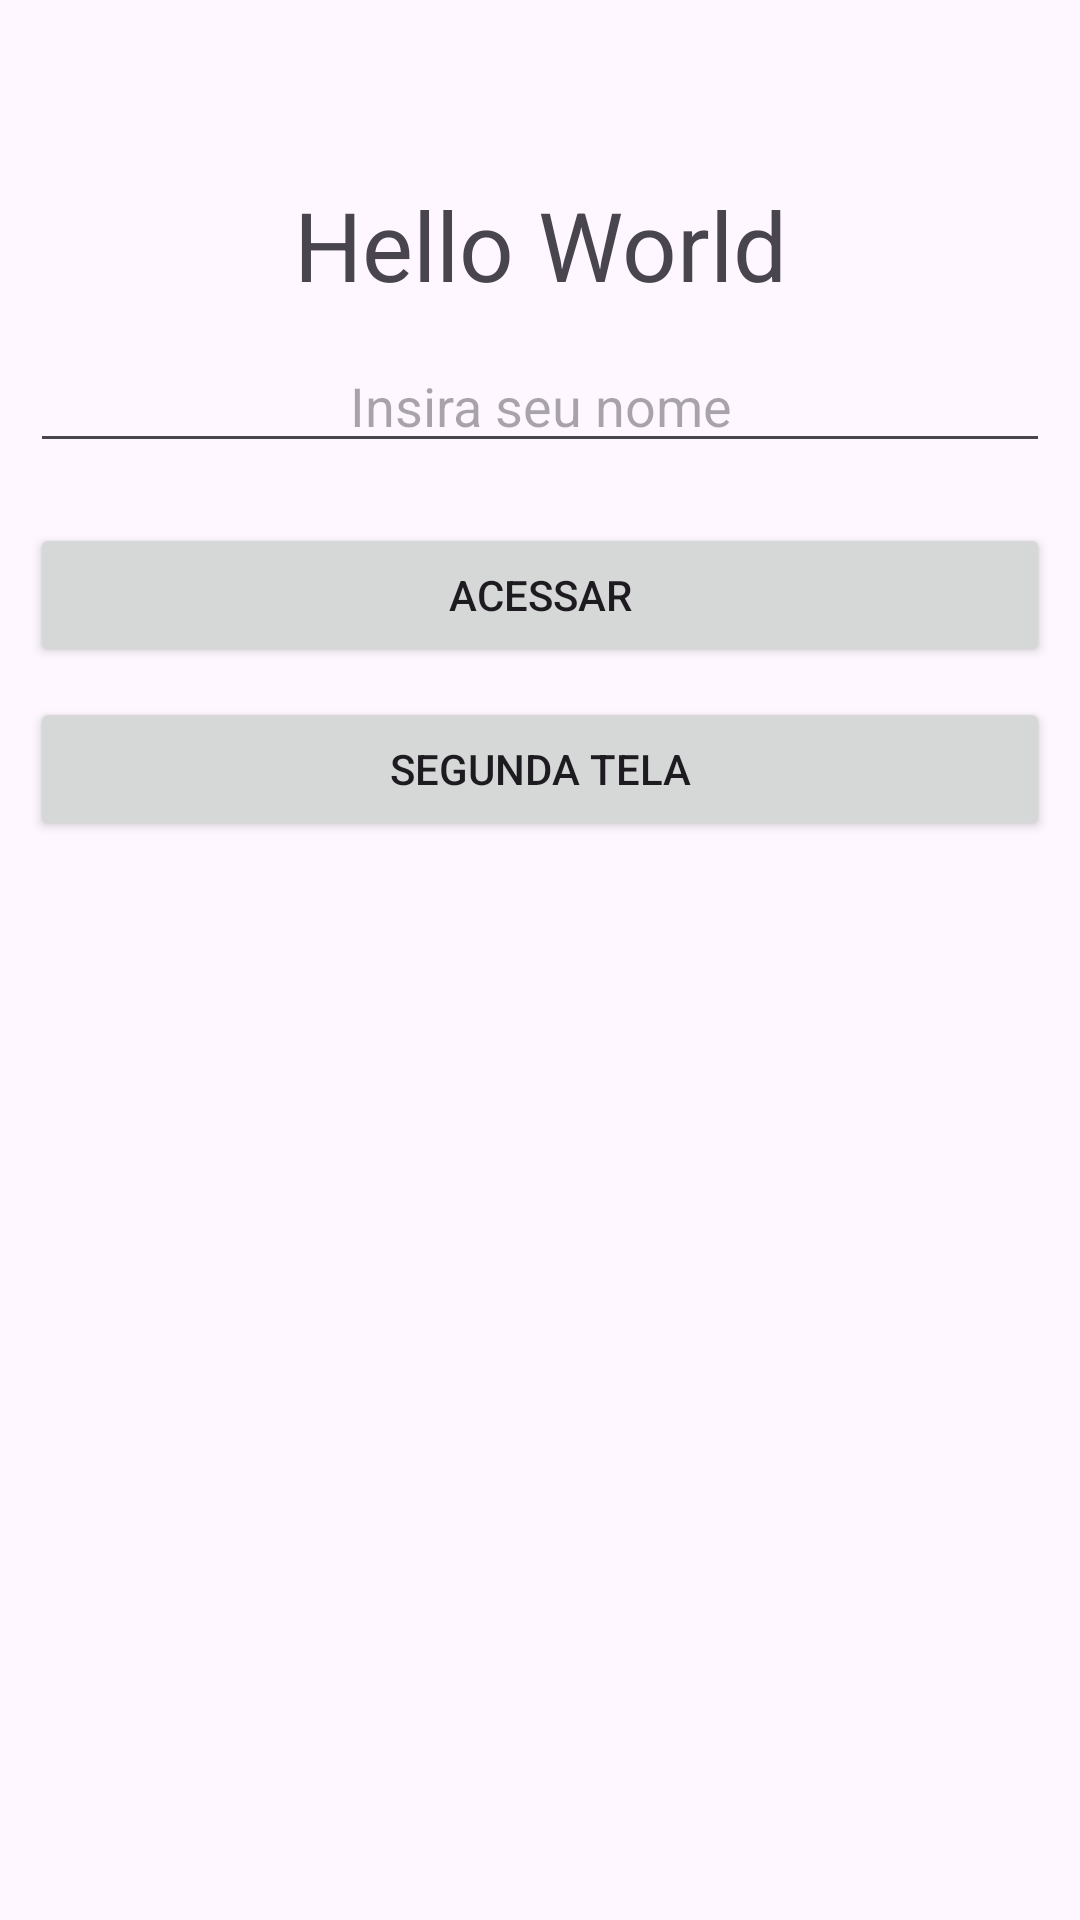

The Android layout XML behind this screen, and the referenced resources:
<!-- AndroidManifest.xml: application theme Theme.ProjetoDeEstudo -->
<!-- res/layout/activity_main.xml -->
<?xml version="1.0" encoding="utf-8"?>
<androidx.constraintlayout.widget.ConstraintLayout xmlns:android="http://schemas.android.com/apk/res/android"
    xmlns:tools="http://schemas.android.com/tools"
    xmlns:app="http://schemas.android.com/apk/res-auto"
    android:id="@+id/main"
    android:layout_width="match_parent"
    android:layout_height="match_parent"
    tools:context=".MainActivity">

    <TextView
        android:id="@+id/titulo"
        android:layout_width="wrap_content"
        android:layout_height="wrap_content"
        android:layout_marginTop="60dp"
        android:text="@string/hello_world"
        android:textSize="32sp"
        app:layout_constraintEnd_toEndOf="parent"
        app:layout_constraintStart_toStartOf="parent"
        app:layout_constraintTop_toTopOf="parent" />

    <EditText
        android:id="@+id/nome"
        android:layout_width="match_parent"
        android:layout_height="wrap_content"
        android:hint="@string/placeholder_nome"
        android:textAlignment="center"
        app:layout_constraintEnd_toEndOf="parent"
        app:layout_constraintStart_toStartOf="parent"
        app:layout_constraintTop_toBottomOf="@+id/titulo"
        android:layout_marginTop="10dp"
        android:layout_marginStart="10dp"
        android:layout_marginEnd="10dp"

        />

    <Button
        android:id="@+id/botao"
        android:layout_width="match_parent"
        android:layout_height="wrap_content"
        app:layout_constraintTop_toBottomOf="@+id/nome"
        app:layout_constraintEnd_toEndOf="parent"
        app:layout_constraintStart_toStartOf="parent"
        android:layout_marginTop="20dp"
        android:layout_marginStart="10dp"
        android:layout_marginEnd="10dp"
        android:text="@string/Acessar"
        />
    <Button
        android:id="@+id/segundo_botao"
        android:layout_width="match_parent"
        android:layout_height="wrap_content"
        app:layout_constraintTop_toBottomOf="@+id/botao"
        app:layout_constraintStart_toStartOf="parent"
        app:layout_constraintEnd_toEndOf="parent"
        android:layout_marginTop="10dp"
        android:layout_marginStart="10dp"
        android:layout_marginEnd="10dp"
        android:text="@string/segunda_tela"


        />


</androidx.constraintlayout.widget.ConstraintLayout>
<!-- resources referenced by this layout -->
<resources>
  <string name="Acessar">Acessar</string>
  <string name="hello_world">Hello World</string>
  <string name="placeholder_nome">Insira seu nome</string>
  <string name="segunda_tela">Segunda Tela</string>
  <style name="Theme.ProjetoDeEstudo" parent="Base.Theme.ProjetoDeEstudo" />
  <style name="Base.Theme.ProjetoDeEstudo" parent="Theme.Material3.DayNight.NoActionBar">
          
          
      </style>
</resources>
